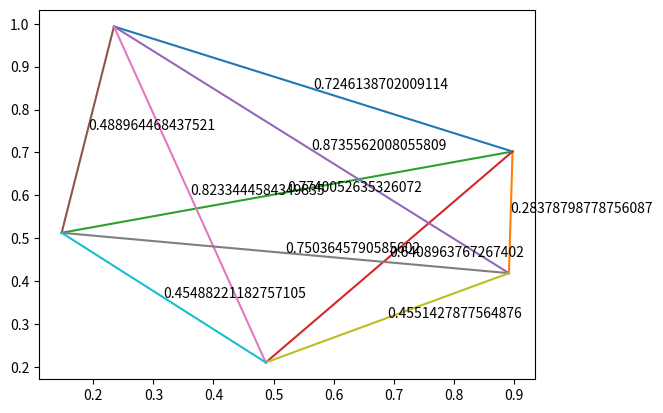

The script that saved this image:
import numpy as np
import itertools
import math
import matplotlib.pyplot as plt
from sympy import Line, Point
p = np.random.rand(5,2)
def rst(p, q):
    return math.sqrt((p[0]-q[0])**2 + (p[1]-q[1])**2)
pp = list(itertools.combinations(p,2))
#ferst metod
for i in pp:
    rs = rst(i[0], i[1])
    print(rs)
#second metod
for i in pp:

    p1, p2 = Point(i[0]), Point(i[1])
    #print(p1, p2)
    l1 = p1.distance(p2)
    print(l1.evalf(), 'sym')
#... 3
for i in pp:
    di = np.linalg.norm(i[0]-i[1])
    dy = (i[0][1] + i[1][1])/2
    dx = (i[1][0] + i[0][0])/2
    plt.text(dx, dy, str(di))
    plt.plot((i[0][0], i[1][0]),(i[0][1],i[1][1]))
plt.show()
